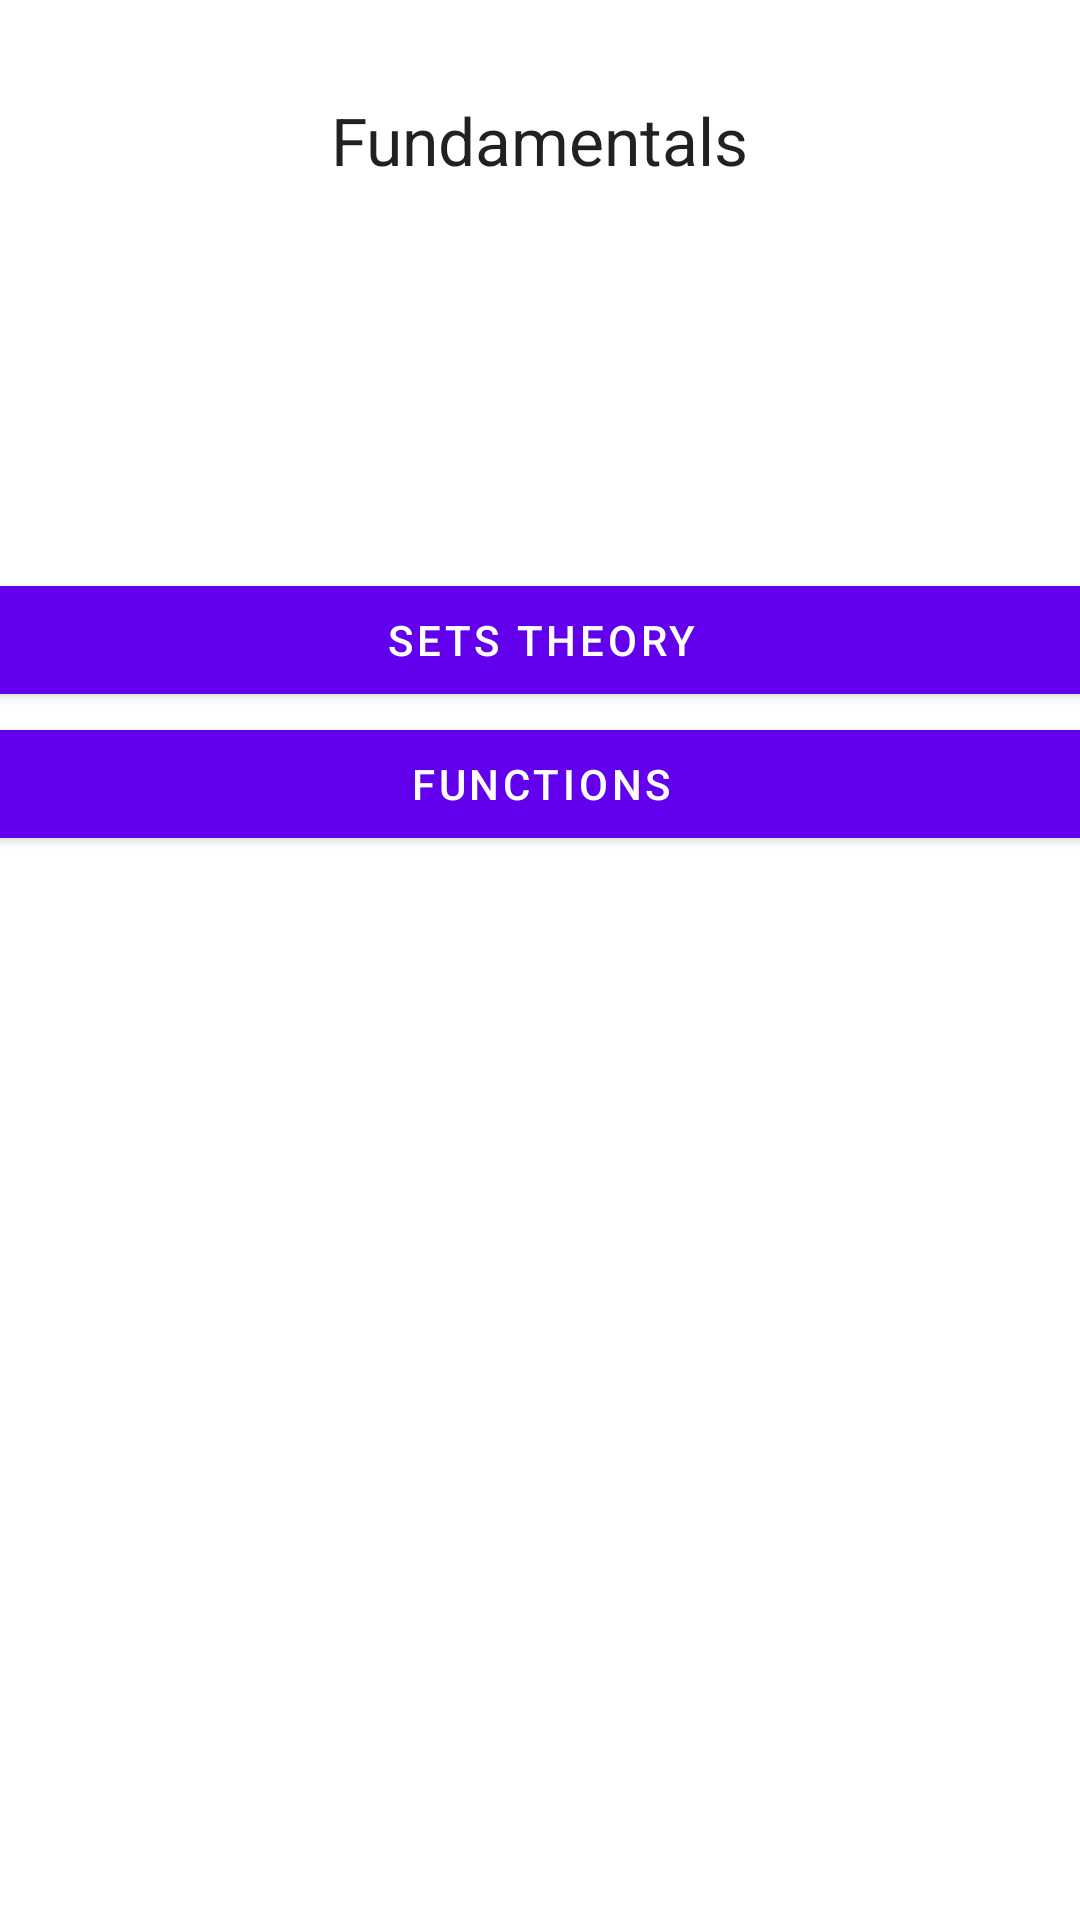

Produce the Android XML layout that renders to this screen, including the resource entries it uses.
<!-- AndroidManifest.xml: application theme Theme.DiscreteMathLearningAssistant -->
<!-- res/layout/activity_fundamentals.xml -->
<?xml version="1.0" encoding="utf-8"?>
<androidx.constraintlayout.widget.ConstraintLayout xmlns:android="http://schemas.android.com/apk/res/android"
    xmlns:app="http://schemas.android.com/apk/res-auto"
    xmlns:tools="http://schemas.android.com/tools"
    android:layout_width="match_parent"
    android:layout_height="match_parent"
    tools:context=".fundamentals.FundamentalsActivity">

    <TextView
        android:id="@+id/textView3"
        android:layout_width="wrap_content"
        android:layout_height="wrap_content"
        android:layout_marginTop="32dp"
        android:text="Fundamentals"
        android:textAppearance="@style/TextAppearance.AppCompat.Large"
        app:layout_constraintEnd_toEndOf="parent"
        app:layout_constraintHorizontal_bias="0.5"
        app:layout_constraintStart_toStartOf="parent"
        app:layout_constraintTop_toTopOf="parent" />

    <ScrollView
        android:layout_width="415dp"
        android:layout_height="635dp"
        android:layout_marginTop="128dp"
        app:layout_constraintEnd_toEndOf="parent"
        app:layout_constraintHorizontal_bias="0.5"
        app:layout_constraintStart_toStartOf="parent"
        app:layout_constraintTop_toBottomOf="@+id/textView3">

        <LinearLayout
            android:layout_width="match_parent"
            android:layout_height="wrap_content"
            android:orientation="vertical">

            <Button
                android:id="@+id/button"
                android:layout_width="match_parent"
                android:layout_height="wrap_content"
                android:text="Sets Theory" />

            <Button
                android:id="@+id/button2"
                android:layout_width="match_parent"
                android:layout_height="wrap_content"
                android:text="Functions" />
        </LinearLayout>
    </ScrollView>
</androidx.constraintlayout.widget.ConstraintLayout>
<!-- resources referenced by this layout -->
<resources>
  <style name="Theme.DiscreteMathLearningAssistant" parent="Theme.MaterialComponents.DayNight.DarkActionBar">
          
          <item name="colorPrimary">@color/purple_500</item>
          <item name="colorPrimaryVariant">@color/purple_700</item>
          <item name="colorOnPrimary">@color/white</item>
          
          <item name="colorSecondary">@color/teal_200</item>
          <item name="colorSecondaryVariant">@color/teal_700</item>
          <item name="colorOnSecondary">@color/black</item>
          
          <item name="android:statusBarColor">?attr/colorPrimaryVariant</item>
          
      </style>
  <!-- not gathered from this repository: default colours our renderer supplied (Android Studio template values) -->
  <color name="purple_500">#FF6200EE</color>
  <color name="purple_700">#FF3700B3</color>
  <color name="teal_200">#FF03DAC5</color>
  <color name="teal_700">#FF018786</color>
  <color name="black">#FF000000</color>
  <color name="white">#FFFFFFFF</color>
</resources>
